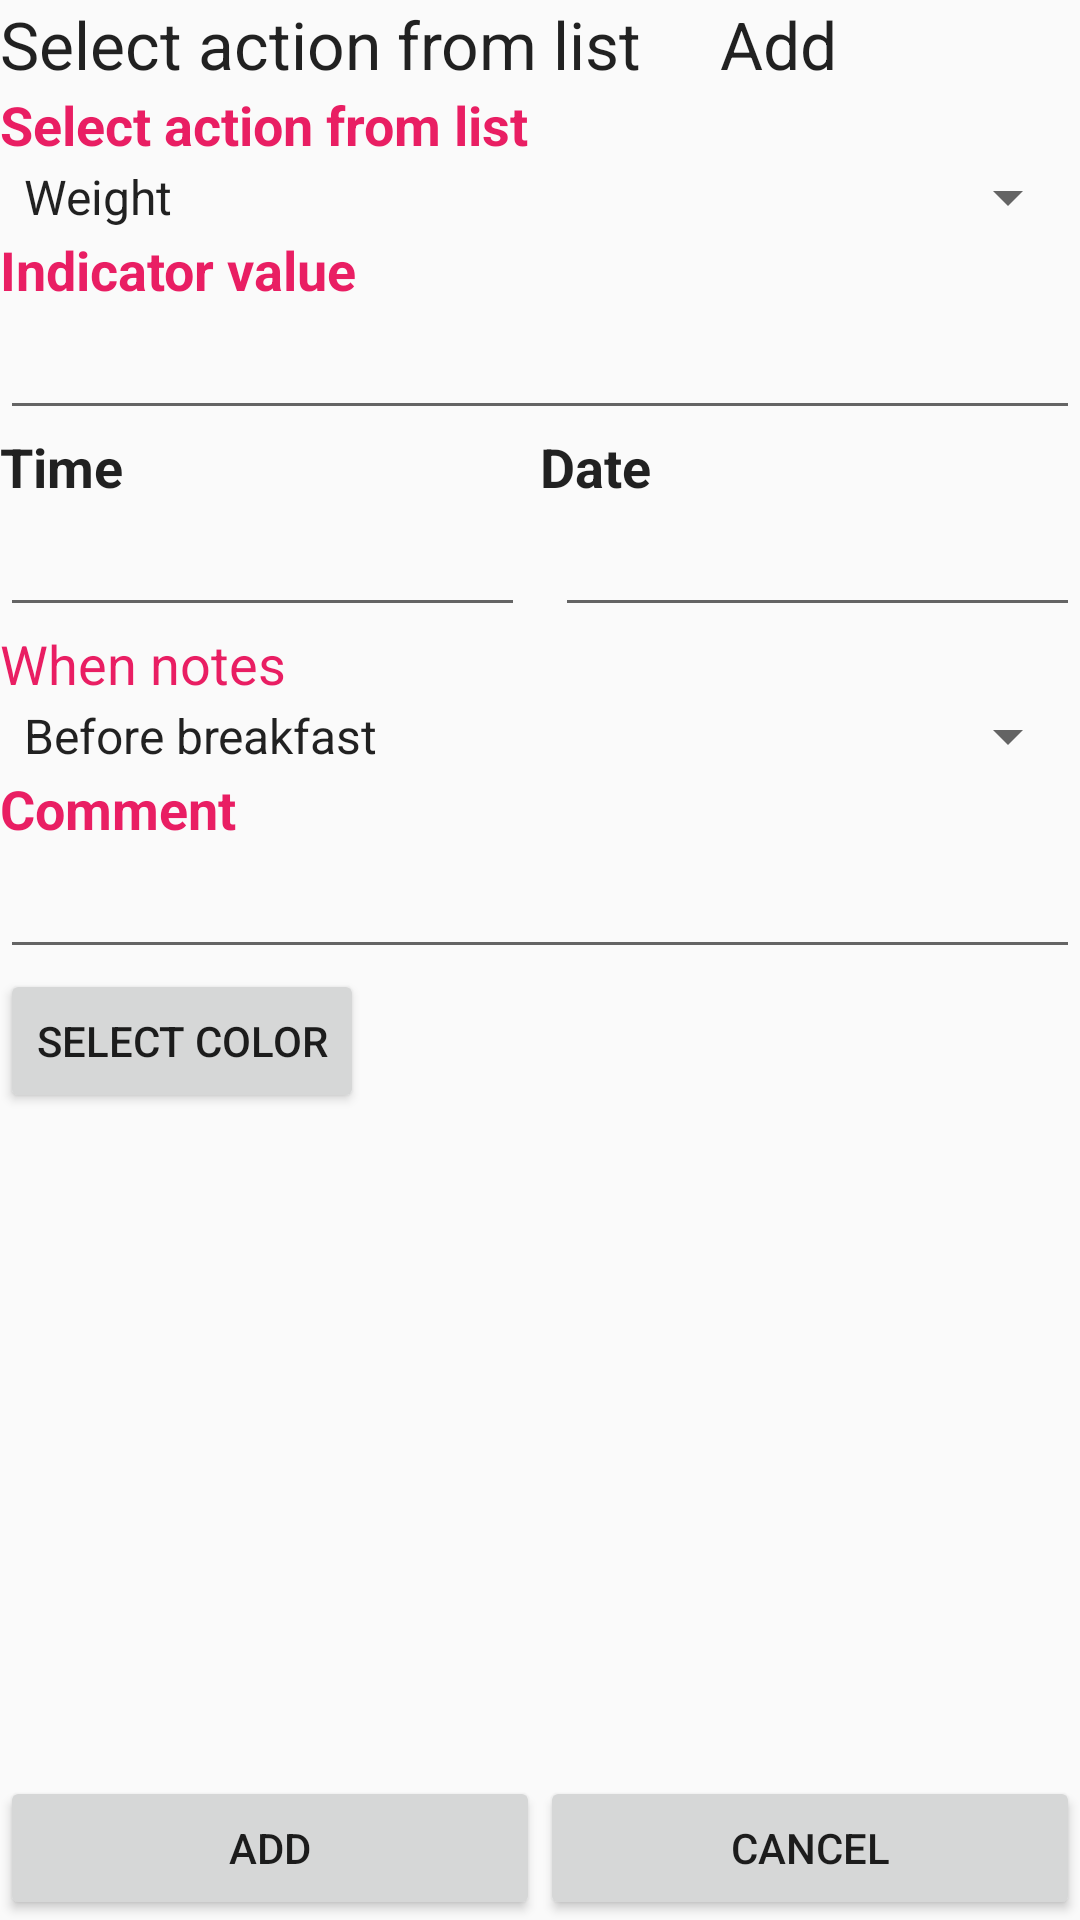

Produce the Android XML layout that renders to this screen, including the resource entries it uses.
<!-- AndroidManifest.xml: application theme AppTheme.Light -->
<!-- res/layout/diary_others_add.xml -->
<?xml version="1.0" encoding="utf-8"?>
<LinearLayout xmlns:android="http://schemas.android.com/apk/res/android"
    android:layout_width="match_parent"
    android:layout_height="match_parent"
    android:orientation="vertical">

    <LinearLayout
        android:layout_width="match_parent"
        android:layout_height="wrap_content"
        android:layout_gravity="center_horizontal"
        android:orientation="horizontal">

        <TextView
            android:id="@+id/textView22"
            android:layout_width="match_parent"
            android:layout_height="wrap_content"
            android:layout_weight="1"
            android:text="@string/other_actions_label"
            android:textAppearance="?android:attr/textAppearanceLarge" />

        <TextView
            android:id="@+id/tv_label_mode_add"
            android:layout_width="match_parent"
            android:layout_height="wrap_content"
            android:layout_weight="2"
            android:text="@string/label_mode_add"
            android:textAppearance="?android:attr/textAppearanceLarge" />
    </LinearLayout>

    <ScrollView
        android:layout_width="match_parent"
        android:layout_height="0dp"
        android:layout_weight="1">

        <LinearLayout
            android:layout_width="match_parent"
            android:layout_height="wrap_content"
            android:orientation="vertical">

            <TextView
                android:id="@+id/id_common"
                style="@android:style/TextAppearance.Medium"
                android:layout_width="match_parent"
                android:layout_height="wrap_content"
                android:text="@string/other_actions_label"
                android:textColor="@color/accent"
                android:textStyle="bold" />

            <Spinner
                android:id="@+id/sp_actions_additional"
                android:layout_width="match_parent"
                android:layout_height="wrap_content"
                android:entries="@array/actions_additional_list" />

            <TextView
                android:id="@+id/textView4"
                style="@android:style/TextAppearance.Medium"
                android:layout_width="match_parent"
                android:layout_height="wrap_content"
                android:text="@string/other_value_label"
                android:textColor="@color/accent"
                android:textStyle="bold" />

            <EditText
                android:id="@+id/et_action_value"
                android:layout_width="match_parent"
                android:layout_height="wrap_content"
                android:inputType="number" />


            <LinearLayout
                android:layout_width="match_parent"
                android:layout_height="wrap_content"
                android:orientation="horizontal">

                <LinearLayout
                    android:layout_width="match_parent"
                    android:layout_height="wrap_content"
                    android:layout_weight="1"
                    android:orientation="vertical">

                    <TextView
                        android:id="@+id/textView5"
                        style="@android:style/TextAppearance.Medium"
                        android:layout_width="match_parent"
                        android:layout_height="wrap_content"
                        android:text="@string/common_label_time"
                        android:textStyle="bold" />

                    <EditText
                        android:id="@+id/et_inject_time"
                        android:layout_width="match_parent"
                        android:layout_height="wrap_content"
                        android:layout_marginRight="5sp"
                        android:layout_weight="1"
                        android:inputType="time" />

                </LinearLayout>

                <LinearLayout
                    android:layout_width="match_parent"
                    android:layout_height="wrap_content"
                    android:layout_weight="1"
                    android:orientation="vertical">

                    <TextView
                        android:id="@+id/textView15"
                        style="@android:style/TextAppearance.Medium"
                        android:layout_width="match_parent"
                        android:layout_height="wrap_content"
                        android:text="@string/common_label_date"
                        android:textStyle="bold" />

                    <EditText
                        android:id="@+id/et_inject_date"
                        android:layout_width="match_parent"
                        android:layout_height="wrap_content"
                        android:layout_marginLeft="5sp"
                        android:layout_weight="1"
                        android:inputType="time" />

                </LinearLayout>

            </LinearLayout>

            <TextView
                android:id="@+id/textView28"
                android:layout_width="match_parent"
                android:layout_height="wrap_content"
                android:layout_gravity="center_horizontal"
                android:text="@string/glucose_add_label_notes"
                android:textAppearance="?android:attr/textAppearanceMedium"
                android:textColor="@color/accent" />

            <Spinner
                android:id="@+id/sp_notes"
                android:layout_width="match_parent"
                android:layout_height="wrap_content"
                android:layout_gravity="center_horizontal"
                android:entries="@array/dialog_notes_list" />


            <TextView
                android:id="@+id/textView6"
                style="@android:style/TextAppearance.Medium"
                android:layout_width="match_parent"
                android:layout_height="wrap_content"
                android:text="@string/insulin_label_comment"
                android:textColor="@color/accent"
                android:textStyle="bold" />

            <EditText
                android:id="@+id/et_inject_comment"
                android:layout_width="match_parent"
                android:layout_height="wrap_content" />

            <LinearLayout
                android:id="@+id/ll_color"
                android:layout_width="match_parent"
                android:layout_height="wrap_content"
                android:orientation="horizontal">

                <Button
                    android:id="@+id/bt_color"
                    android:layout_width="wrap_content"
                    android:layout_height="wrap_content"
                    android:layout_gravity="center_horizontal"
                    android:onClick="selectColor"
                    android:text="@string/button_insulin_color" />

            </LinearLayout>


        </LinearLayout>


    </ScrollView>

    <LinearLayout
        android:layout_width="match_parent"
        android:layout_height="wrap_content"
        android:orientation="horizontal">

        <Button
            android:id="@+id/bt_confirm"
            android:layout_width="match_parent"
            android:layout_height="wrap_content"
            android:layout_weight="1"
            android:onClick="confirm"
            android:text="@string/label_mode_add" />

        <Button
            android:id="@+id/bt_cancel"
            android:layout_width="match_parent"
            android:layout_height="wrap_content"
            android:layout_weight="1"
            android:onClick="cancel"
            android:text="@string/label_mode_cancel" />
    </LinearLayout>


</LinearLayout>
<!-- resources referenced by this layout -->
<resources>
  <string-array name="actions_additional_list">
          <item>@string/actions_additional_1</item>
          <item>@string/actions_additional_2</item>
          <item>@string/actions_additional_3</item>
          <item>@string/actions_additional_4</item>
      </string-array>
  <string-array name="dialog_notes_list" translatable="false">
          <item>@string/dialog_note_type_0</item>
          <item>@string/dialog_note_type_1</item>
          <item>@string/dialog_note_type_2</item>
          <item>@string/dialog_note_type_3</item>
          <item>@string/dialog_note_type_4</item>
          <item>@string/dialog_note_type_5</item>
          <item>@string/dialog_note_type_6</item>
          <item>@string/dialog_note_type_7</item>
          <item>@string/dialog_note_type_8</item>
          <item>@string/dialog_note_type_9</item>
      </string-array>
  <color name="accent">#E91E63</color>
  <string name="button_insulin_color">Select color</string>
  <string name="common_label_date">Date</string>
  <string name="common_label_time">Time</string>
  <string name="glucose_add_label_notes">When notes</string>
  <string name="insulin_label_comment">Comment</string>
  <string name="label_mode_add">Add</string>
  <string name="label_mode_cancel">Cancel</string>
  <string name="other_actions_label">Select action from list</string>
  <string name="other_value_label">Indicator value</string>
  <style name="TextAppearance.Medium" parent="android:style/TextAppearance.Medium">
          <item name="android:textColor">?attr/colorTextAppearance.Medium</item>
      </style>
  <style name="AppTheme.Light" parent="Theme.AppCompat.Light">
  
          
          <item name="colorPrimary">@color/primary</item>
          <item name="colorPrimaryDark">@color/primary_dark</item>
          <item name="colorAccent">@color/accent</item>
  
          <item name="colorTextAppearance.Small">#ff00FF</item>
          <item name="colorTextAppearance.Small.Comment">#56e4f0</item>
          <item name="colorTextAppearance.Medium">@android:color/black</item>
          <item name="colorTextAppearance.Medium.Data">#eeff00</item>
  
  
      </style>
  <string name="actions_additional_1">Weight</string>
  <string name="actions_additional_2">Ketone</string>
  <string name="actions_additional_3">HB1AC</string>
  <string name="actions_additional_4">Cholesterol</string>
  <string name="dialog_note_type_0">Before breakfast</string>
  <string name="dialog_note_type_1">After breakfast</string>
  <string name="dialog_note_type_2">Before lunch</string>
  <string name="dialog_note_type_3">After lunch</string>
  <string name="dialog_note_type_4">Before dinner</string>
  <string name="dialog_note_type_5">After dinner</string>
  <string name="dialog_note_type_6">General</string>
  <string name="dialog_note_type_7">Recheck</string>
  <string name="dialog_note_type_8">Night</string>
  <string name="dialog_note_type_9">Other</string>
  <color name="primary">#5C8AC8</color>
  <color name="primary_dark">#0072BB</color>
</resources>
